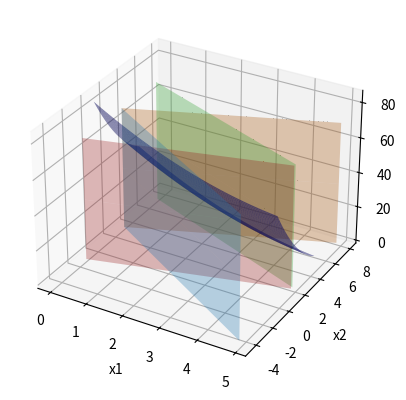

Python code for this plot:
import random
import numpy as np
from math import sqrt, log
import matplotlib.pyplot as plt
from mpl_toolkits.mplot3d import Axes3D

x1_list = []
x2_list = []
y_list = []
counter = 0

def drawFunc(minX, minY, maxX, maxY):
    fig, ax = plt.subplots(subplot_kw={"projection": "3d"})
    ax.set_xlabel('x1')
    ax.set_ylabel('x2')
    ax.set_zlabel('f(x1,x2)')

    x1_array = np.arange(0, 5, 0.1)
    x2_array = np.arange(0, 5, 0.1)
    x1_array, x2_array = np.meshgrid(x1_array, x2_array)
    R = f(x1_array, x2_array)

    drawBoder(ax, x1_array, g1_1)
    drawBoder(ax, x1_array, g2_1)
    drawBoder(ax, x1_array, g3_1)
    drawBoder(ax, x1_array, g4_1)
    
    ax.plot_surface(x1_array, x2_array, R, color='b', alpha=0.5)
    
    plt.show()

def drawBoder(ax, x1, g):
    zs = np.arange(0, 80, 35)

    X, Z = np.meshgrid(x1, zs)
    Y = g(X)
    ax.plot_surface(X, Y, Z, alpha=0.3)

def show(x1_list, x2_list):
    N = int(x1_list.__len__())
    if (N <= 0):
        return

    fig, ax = plt.subplots(subplot_kw={"projection": "3d"})

    x1_array = np.arange(min(x1_list) - 0.1, max(x1_list) + 0.1, 0.1)
    x2_array = np.arange(min(x2_list) - 0.1, max(x2_list) + 0.1, 0.1)

    x1_array, x2_array = np.meshgrid(x1_array, x2_array)
    R = f(x1_array, x2_array)
    
    drawBoder(ax, x1_array, g1_1)
    drawBoder(ax, x1_array, g2_1)
    drawBoder(ax, x1_array, g3_1)
    drawBoder(ax, x1_array, g4_1)


    ax.set_xlabel('x1')
    ax.set_ylabel('x2')
    ax.set_zlabel('f(x1,x2)')   
    ax.plot_surface(x1_array, x2_array, R, color='b', alpha=0.5) 
    
    x1_list2 = []
    x2_list2 = []
    f_list = []

    ax.scatter(x1_list[0], x2_list[0], f(x1_list[0], x2_list[0]), c='black')
    x1_list2.append(x1_list[0])
    x2_list2.append(x2_list[0])
    f_list.append(f(x1_list[0], x2_list[0]))

    for n in range(1, N - 1):
        ax.scatter(x1_list[n], x2_list[n], f(x1_list[n], x2_list[n]), c='red')
        x1_list2.append(x1_list[n])
        x2_list2.append(x2_list[n])
        f_list.append(f(x1_list[n], x2_list[n]))

    ax.scatter(x1_list[N - 1], x2_list[N - 1], f(x1_list[N - 1], x2_list[N - 1]), c='green')
    x1_list2.append(x1_list[N - 1])
    x2_list2.append(x2_list[N - 1])
    f_list.append(f(x1_list[N - 1], x2_list[n]))

    ax.plot(x1_list2, x2_list2, f_list, color="black")

    plt.show()
    
def f_1(x1, x2):
    if (g1_1(x1,x2) and g2_1(x1,x2) and g3_1(x1,x2) and g4_1(x1,x2)):
        return (x1-6)**2 +(x2-7)**2
    return 0

def g1_1(x1):
    return (-3*x1 + 6) / 2

def g2_1(x1):
    return (-x1 - 3) / (-1)

def g3_1(x1):
    return (x1 - 7) / (-1)

def g4_1(x1):
    return (2*x1 - 4) / 3


def f(x1, x2):
    return (x1-6)**2 +(x2-7)**2

def g1(x1, x2):
    return -3*x1 - 2*x2 + 6 #<= 0

def g2(x1, x2):
    return -x1 + x2 - 3 #<= 0

def g3(x1, x2):
    return x1 + x2 - 7 #<= 0

def g4(x1, x2):
    return 2*x1 - 3*x2 - 4 #<= 0


def g1_t(x1, x2):
    return -3*x1 - 2*x2 + 6 <= 0

def g2_t(x1, x2):
    return -x1 + x2 - 3 <= 0

def g3_t(x1, x2):
    return x1 + x2 - 7 <= 0

def g4_t(x1, x2):
    return 2*x1 - 3*x2 - 4 <= 0

def F(x1, x2, r):
    #sum = 1/g1(x1, x2) + 1/g2(x1, x2) + 1/g3(x1, x2) + 1/g4(x1, x2)
    #- r * sum
    return f(x1,x2) + P(x1, x2, r)

def F2(x1, x2, r):
    sum = log(-g1(x1, x2)) + log(-g2(x1, x2)) + log(-g3(x1, x2)) + log(-g4(x1, x2))

    return f(x1,x2) - r * sum

def P(x1, x2, r):
    sum = 1/g1(x1, x2) + 1/g2(x1, x2) + 1/g3(x1, x2) + 1/g4(x1, x2)

    return -r*sum

def P1(x1, x2, r):
    sum = log(-g1(x1, x2)) + log(-g2(x1, x2)) + log(-g3(x1, x2)) + log(-g4(x1, x2))
    
    return -r*sum

def find_s(x1, x2, a, h, F_x, r):
    global counter; counter += 1
    return (F_x(x1 + a*h[0], x2 + a*h[1], r) - F_x(x1, x2, r)) / a

def rand(n):
    return random.randint(0, n)

def random_gradient_decent(x1, x2, e, a, F_x, r):
    k = 0
    while True:
        ej = [0, 0]
        j = rand(2)
        ej[j-1] = 1

        sk = find_s(x1, x2, a, ej, F_x, r)
        x1_next = x1 - a*sk*ej[0]
        x2_next = x2 - a*sk*ej[1]

        x1_list.append(x1); x2_list.append(x2)

        if (not (g1_t(x1_next, x2_next) and g2_t(x1_next, x2_next) and g3_t(x1_next, x2_next) and g4_t(x1_next, x2_next))):
            return (round(x1, round_num), 
                     round(x2, round_num))

        if (sqrt(abs(x1_next - x1)**2 + abs(x2_next - x2)**2) <= e):
            return (round(x1_next, round_num),
                     round(x2_next, round_num))
        
        x1 = x1_next
        x2 = x2_next
        k += 1


def barrier_function_method(x1, x2, r, C, e, a, k):
    min_x1, min_x2 = random_gradient_decent(x1, x2, e, a, F, r)
    #print("x1 =", min_x1, "x2 =", min_x2)
    fine = P(min_x1, min_x2, r)
    #print("fine =", fine)
    if (abs(fine) <= e):
            return [(round(min_x1, round_num), 
                     round(min_x2, round_num), 
                     round(f(min_x1, min_x2), round_num)), 
                    k]
    k += 1
    r = r/C
    return barrier_function_method(min_x1, min_x2, r, C, e, a, k)


round_num = 4
x1 = 2
x2 = 2
e = 0.001
a = 0.01
r = 1
c = 16
k = 0

result = barrier_function_method(x1, x2, r, c, e, a, k)
print(f"Barrier function method: {result[0]}; count of iteractions = {result[1]}")
print('Count of compute function =', counter + 1)



#show(x1_list, x2_list)
drawFunc(-5, -5, 15, 15)